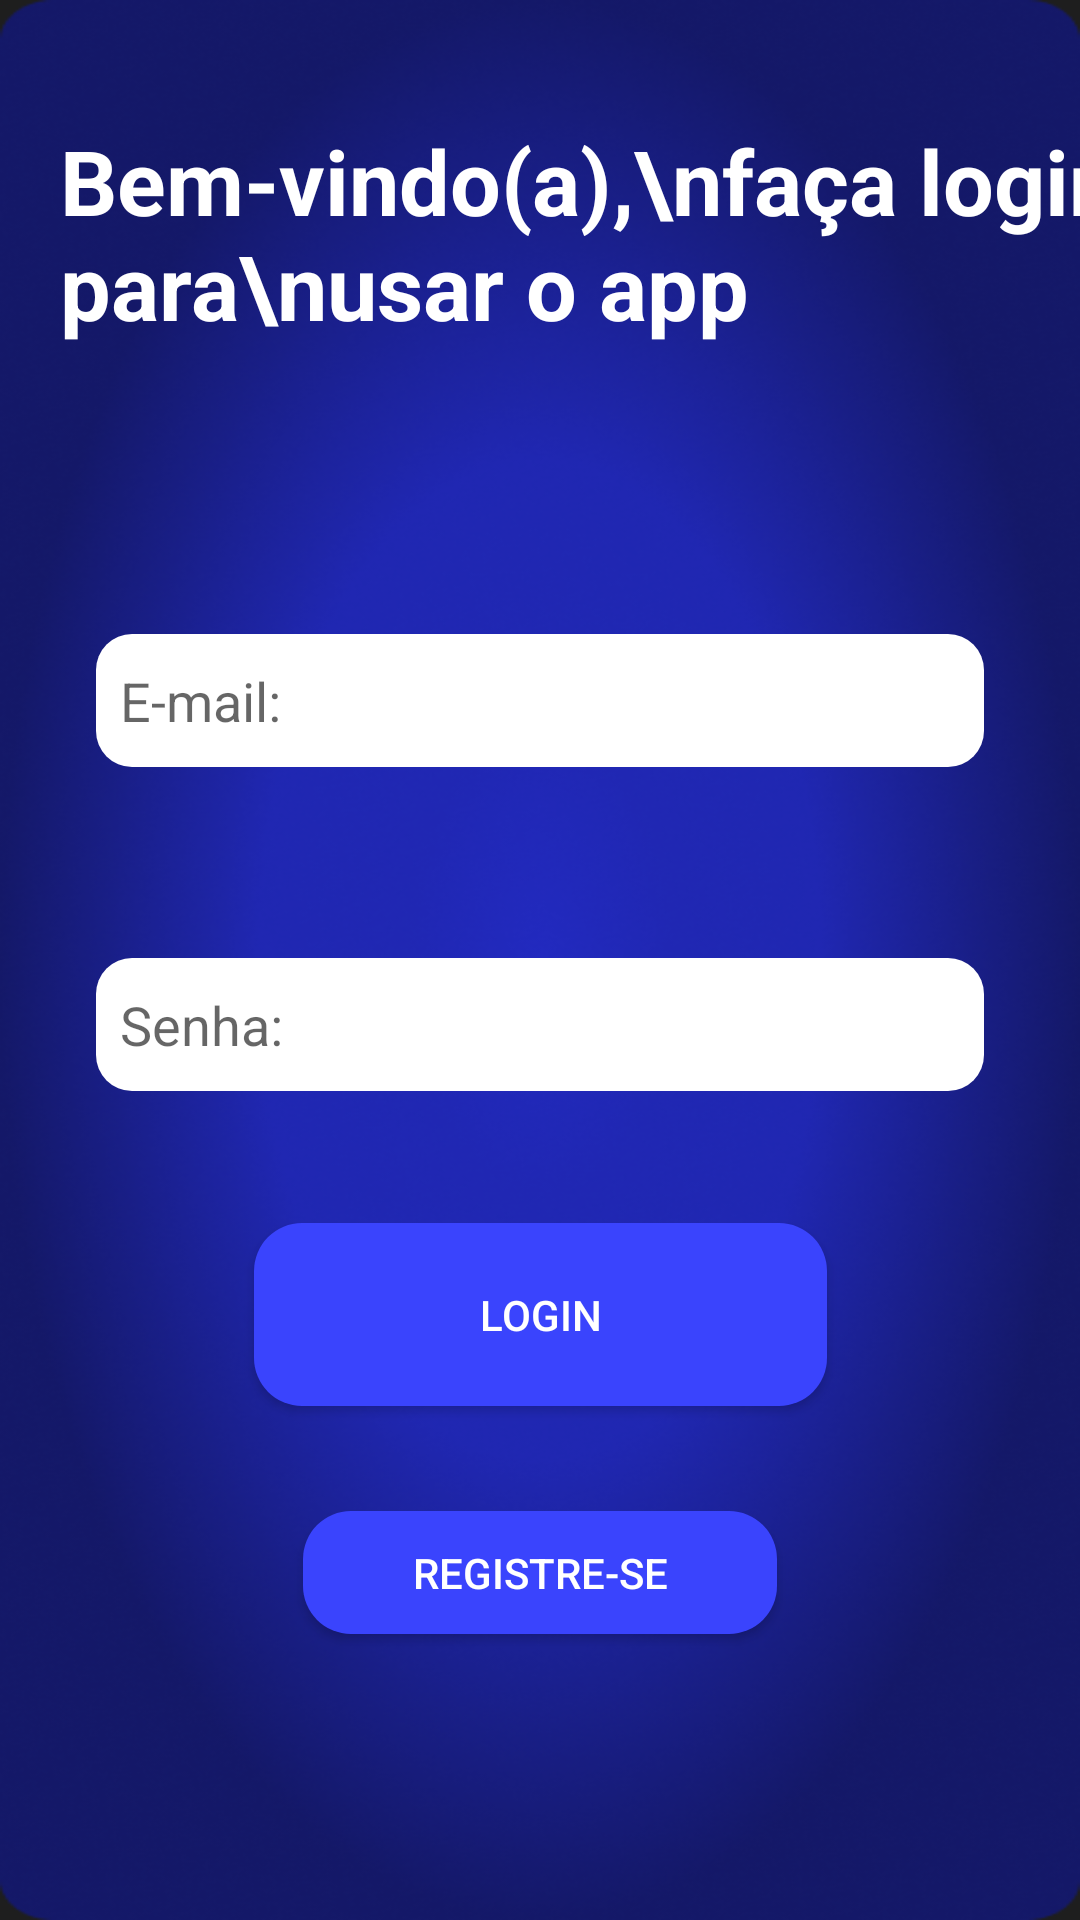

Reconstruct the res/layout file that produces this screen, plus the resources it refers to.
<!-- AndroidManifest.xml: activity theme Theme.Focuslist -->
<!-- res/layout/activity_login.xml -->
<?xml version="1.0" encoding="utf-8"?>
<androidx.constraintlayout.widget.ConstraintLayout xmlns:android="http://schemas.android.com/apk/res/android"
    xmlns:app="http://schemas.android.com/apk/res-auto"
    xmlns:tools="http://schemas.android.com/tools"
    android:layout_width="match_parent"
    android:layout_height="match_parent"
    android:background="@drawable/fundo">


    <TextView
        android:id="@+id/tvTitulo"
        android:layout_width="wrap_content"
        android:layout_height="wrap_content"
        android:layout_marginStart="20dp"
        android:layout_marginTop="40dp"
        android:text="Bem-vindo(a),\nfaça login para\nusar o app"
        android:textColor="#FFFFFF"
        android:textSize="30sp"
        android:textStyle="bold"
        app:layout_constraintStart_toStartOf="parent"
        app:layout_constraintTop_toTopOf="parent" />

    <EditText
        android:id="@+id/etEmail"
        android:layout_width="0dp"
        android:layout_height="wrap_content"
        android:layout_marginStart="32dp"
        android:layout_marginTop="96dp"
        android:layout_marginEnd="32dp"
        android:background="@drawable/edittext_background"
        android:hint="E-mail:"
        app:layout_constraintEnd_toEndOf="parent"
        app:layout_constraintHorizontal_bias="0.0"
        app:layout_constraintStart_toStartOf="parent"
        app:layout_constraintTop_toBottomOf="@id/tvTitulo" />

    <EditText
        android:id="@+id/etSenha"
        android:layout_width="0dp"
        android:layout_height="wrap_content"
        android:layout_marginStart="32dp"
        android:layout_marginTop="204dp"
        android:layout_marginEnd="32dp"
        android:background="@drawable/edittext_background"
        android:hint="Senha:"
        app:layout_constraintEnd_toEndOf="parent"
        app:layout_constraintHorizontal_bias="1.0"
        app:layout_constraintStart_toStartOf="parent"
        app:layout_constraintTop_toBottomOf="@id/tvTitulo" />

    <Button
        android:id="@+id/btnLogin"
        android:layout_width="191dp"
        android:layout_height="61dp"
        android:layout_marginTop="44dp"
        android:background="@drawable/editbutton_register"
        android:text="LOGIN"
        android:textColor="#FFFFFF"
        app:layout_constraintEnd_toEndOf="parent"
        app:layout_constraintStart_toStartOf="parent"
        app:layout_constraintTop_toBottomOf="@+id/etSenha" />

    <Button
        android:id="@+id/btnRegistrar"
        android:layout_width="158dp"
        android:layout_height="41dp"
        android:layout_marginTop="140dp"
        android:background="@drawable/editbutton_register"
        android:text="REGISTRE-SE"
        android:textColor="#FFFFFF"
        app:layout_constraintEnd_toEndOf="parent"
        app:layout_constraintStart_toStartOf="parent"
        app:layout_constraintTop_toBottomOf="@+id/etSenha" />

</androidx.constraintlayout.widget.ConstraintLayout>
<!-- resources referenced by this layout -->
<resources>
  <!-- drawable editbutton_register (drawable) -->
  <shape xmlns:android="http://schemas.android.com/apk/res/android" android:shape="rectangle">
      <solid android:color="#3A44FD"/> 
      <corners android:radius="16dp"/>  
  </shape>
  <!-- drawable edittext_background (drawable) -->
  <shape xmlns:android="http://schemas.android.com/apk/res/android"
      android:shape="rectangle">
      <solid android:color="#FFFFFF"/>
      <corners android:radius="12dp"/>
      <padding android:left="8dp" android:top="10dp" android:right="8dp" android:bottom="10dp"/>
  </shape>
  <!-- drawable fundo: png bitmap (drawable, 258352 bytes) -->
  <style name="Theme.Focuslist" parent="Theme.AppCompat.Light.NoActionBar">
          <item name="colorPrimary">@color/purple_500</item>
          <item name="colorPrimaryDark">@color/purple_700</item>
          <item name="colorAccent">@color/teal_200</item>
      </style>
  <!-- not gathered from this repository: default colours our renderer supplied (Android Studio template values) -->
  <color name="purple_500">#FF6200EE</color>
  <color name="purple_700">#FF3700B3</color>
  <color name="teal_200">#FF03DAC5</color>
</resources>
